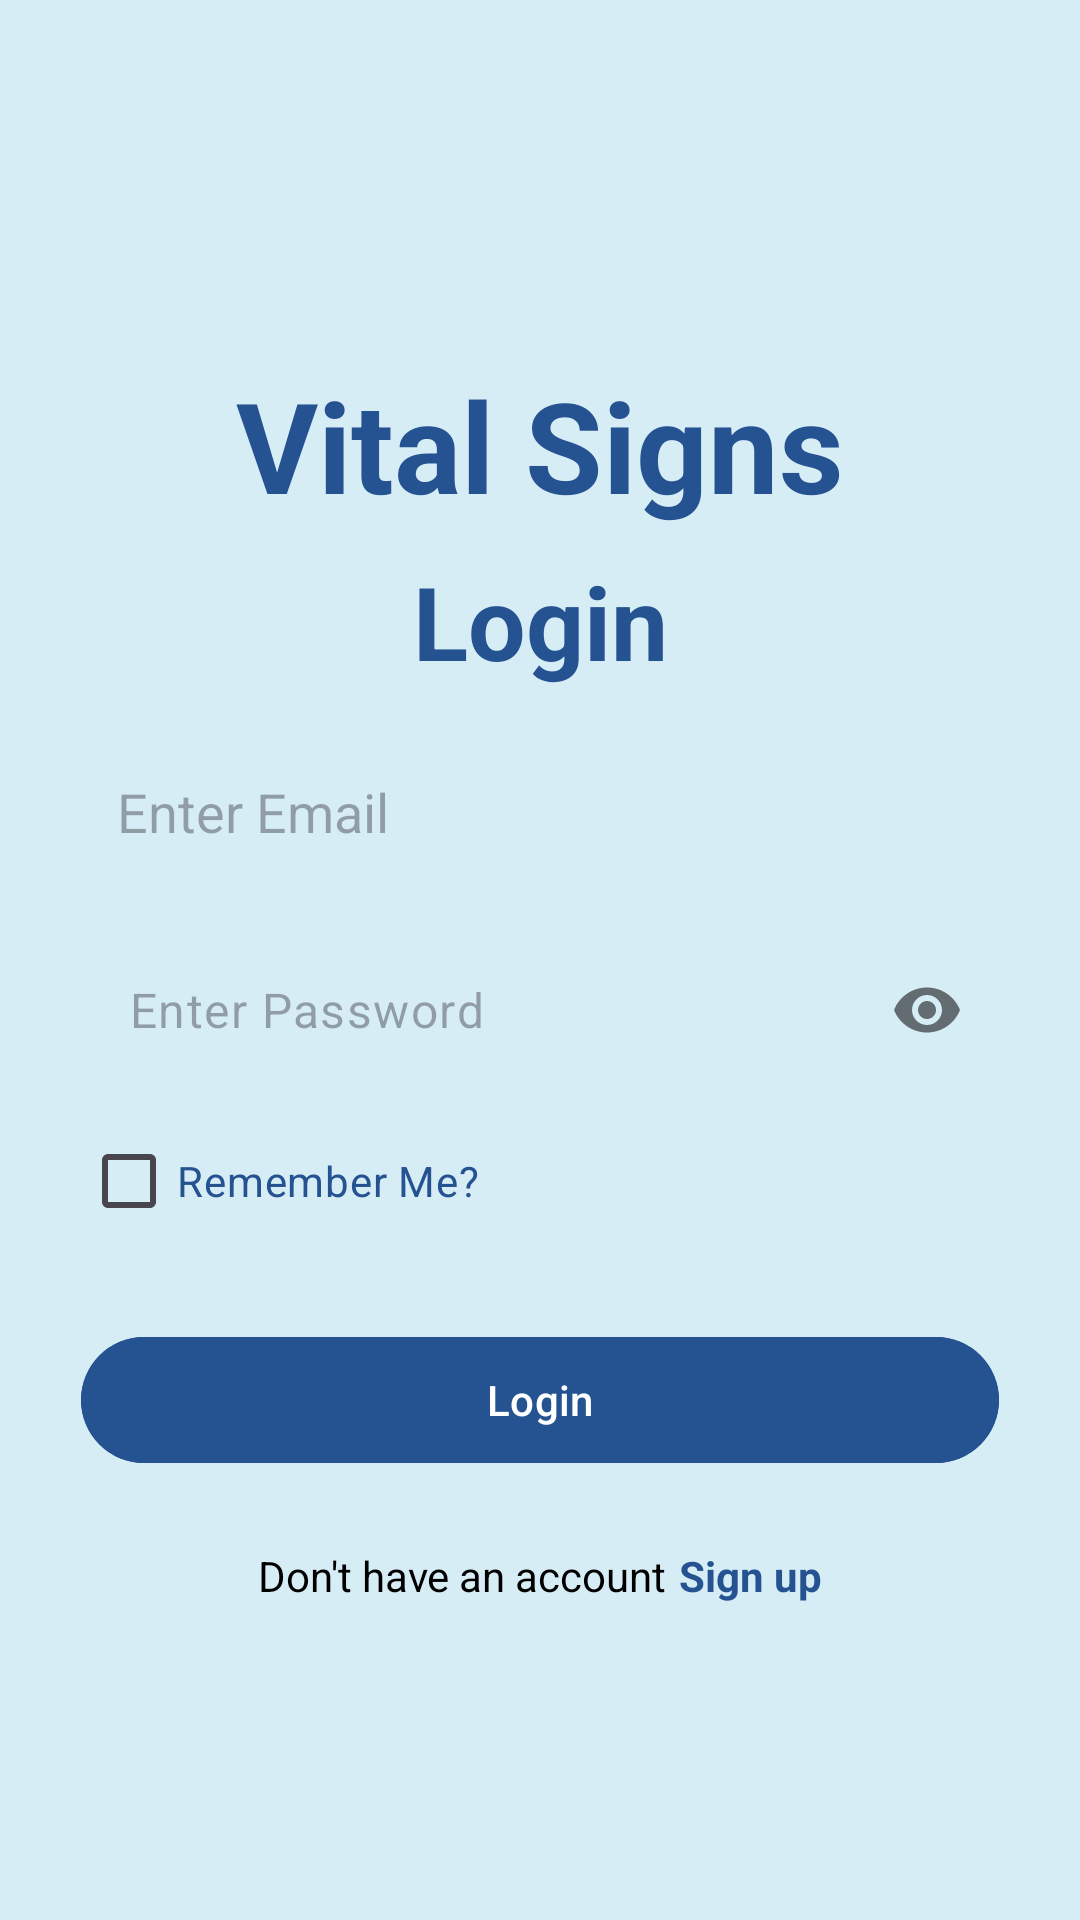

Here is an Android app screen rendered from its layout file. Give the layout XML and the strings, colors and styles it references.
<!-- AndroidManifest.xml: activity theme Theme.MyApplication.NoActionBar -->
<!-- res/layout/activity_main.xml -->
<?xml version="1.0" encoding="utf-8"?>
<ScrollView xmlns:android="http://schemas.android.com/apk/res/android"
    xmlns:app="http://schemas.android.com/apk/res-auto"
    xmlns:tools="http://schemas.android.com/tools"
    android:layout_width="match_parent"
    android:layout_height="match_parent"
    android:fillViewport="true"
    android:background="@color/lightblue">

    <androidx.constraintlayout.widget.ConstraintLayout
        android:id="@+id/main"
        android:layout_width="match_parent"
        android:layout_height="wrap_content"
        android:fitsSystemWindows="true"
        android:paddingBottom="32dp"
        tools:context=".MainActivity">

        <TextView
            android:id="@+id/textView3"
            android:layout_width="wrap_content"
            android:layout_height="wrap_content"
            android:layout_marginTop="120dp"
            android:text="Vital Signs"
            android:textColor="@color/nav_blue"
            android:textSize="42sp"
            android:textStyle="bold"
            app:layout_constraintEnd_toEndOf="parent"
            app:layout_constraintStart_toStartOf="parent"
            app:layout_constraintTop_toTopOf="parent" />

        <TextView
            android:id="@+id/textView"
            android:layout_width="wrap_content"
            android:layout_height="wrap_content"
            android:layout_marginTop="8dp"
            android:text="@string/login"
            android:textColor="@color/nav_blue"
            android:textSize="34sp"
            android:textStyle="bold"
            app:layout_constraintEnd_toEndOf="parent"
            app:layout_constraintStart_toStartOf="parent"
            app:layout_constraintTop_toBottomOf="@+id/textView3" />

        <EditText
            android:id="@+id/editTextServerIp"
            android:layout_width="0dp"
            android:layout_height="50dp"
            android:layout_marginTop="60dp"
            android:background="@drawable/nav_item_background"
            android:ems="10"
            android:hint="Backend URL"
            android:inputType="textUri"
            android:padding="12dp"
            android:text="https://vitals-production-e304.up.railway.app/"
            android:visibility="gone"
            app:layout_constraintEnd_toEndOf="parent"
            app:layout_constraintStart_toStartOf="parent"
            app:layout_constraintTop_toBottomOf="@+id/textView"
            app:layout_constraintWidth_max="450dp"
            app:layout_constraintWidth_percent="0.85" />

        <EditText
            android:id="@+id/editTextTextEmailAddress"
            android:layout_width="0dp"
            android:layout_height="50dp"
            android:layout_marginTop="16dp"
            android:background="@drawable/nav_item_background"
            android:ems="10"
            android:hint="@string/enter_email"
            android:inputType="textEmailAddress"
            android:padding="12dp"
            app:layout_constraintEnd_toEndOf="parent"
            app:layout_constraintStart_toStartOf="parent"
            app:layout_constraintTop_toBottomOf="@+id/textView"
            app:layout_constraintWidth_max="450dp"
            app:layout_constraintWidth_percent="0.85" />

        <com.google.android.material.textfield.TextInputLayout
            android:id="@+id/textInputPassword"
            android:layout_width="0dp"
            android:layout_height="wrap_content"
            android:layout_marginTop="16dp"
            app:hintEnabled="false"
            app:layout_constraintEnd_toEndOf="parent"
            app:layout_constraintStart_toStartOf="parent"
            app:layout_constraintTop_toBottomOf="@+id/editTextTextEmailAddress"
            app:layout_constraintWidth_max="450dp"
            app:layout_constraintWidth_percent="0.85"
            app:passwordToggleEnabled="true">

            <EditText
                android:id="@+id/editTextTextPassword"
                android:layout_width="match_parent"
                android:layout_height="50dp"
                android:background="@drawable/nav_item_background"
                android:ems="10"
                android:hint="@string/enter_password"
                android:inputType="textPassword"
                android:padding="12dp" />
        </com.google.android.material.textfield.TextInputLayout>

        <CheckBox
            android:id="@+id/checkBox"
            android:layout_width="wrap_content"
            android:layout_height="wrap_content"
            android:layout_marginTop="8dp"
            android:text="@string/remember_me"
            android:textColor="@color/nav_blue"
            app:layout_constraintStart_toStartOf="@+id/textInputPassword"
            app:layout_constraintTop_toBottomOf="@+id/textInputPassword" />

        <Button
            android:id="@+id/button1"
            android:layout_width="0dp"
            android:layout_height="50dp"
            android:layout_marginTop="24dp"
            android:backgroundTint="@color/nav_blue"
            android:text="@string/login"
            android:textColor="@color/white"
            app:layout_constraintEnd_toEndOf="parent"
            app:layout_constraintStart_toStartOf="parent"
            app:layout_constraintTop_toBottomOf="@+id/checkBox"
            app:layout_constraintWidth_max="450dp"
            app:layout_constraintWidth_percent="0.85" />

        <TextView
            android:id="@+id/txtForgotPass"
            android:layout_width="wrap_content"
            android:layout_height="wrap_content"
            android:layout_marginTop="16dp"
            android:text="Forgot your new password?"
            android:textColor="@color/nav_blue"
            android:textSize="12sp"
            android:visibility="gone"
            app:layout_constraintEnd_toEndOf="@+id/button1"
            app:layout_constraintStart_toStartOf="@+id/button1"
            app:layout_constraintTop_toBottomOf="@+id/button1" />

        <Button
            android:id="@+id/btnGuestLogin"
            android:layout_width="0dp"
            android:layout_height="50dp"
            android:layout_marginTop="8dp"
            android:backgroundTint="#64748B"
            android:text="@string/login_as_guest"
            android:textColor="@color/white"
            app:layout_constraintEnd_toEndOf="parent"
            app:layout_constraintStart_toStartOf="parent"
            app:layout_constraintTop_toBottomOf="@+id/txtForgotPass"
            app:layout_constraintWidth_max="450dp"
            app:layout_constraintWidth_percent="0.85"
            android:visibility="gone"/>

        <LinearLayout
            android:layout_width="wrap_content"
            android:layout_height="wrap_content"
            android:layout_marginTop="24dp"
            android:orientation="horizontal"
            app:layout_constraintEnd_toEndOf="parent"
            app:layout_constraintStart_toStartOf="parent"
            app:layout_constraintTop_toBottomOf="@+id/btnGuestLogin">

            <TextView
                android:id="@+id/textView5"
                android:layout_width="wrap_content"
                android:layout_height="wrap_content"
                android:text="@string/dont_have_account"
                android:textColor="@color/black" />

            <TextView
                android:id="@+id/txtSignup"
                android:layout_width="wrap_content"
                android:layout_height="wrap_content"
                android:layout_marginStart="4dp"
                android:clickable="true"
                android:focusable="true"
                android:text="@string/signup"
                android:textColor="@color/nav_blue"
                android:textStyle="bold" />
        </LinearLayout>

    </androidx.constraintlayout.widget.ConstraintLayout>
</ScrollView>
<!-- resources referenced by this layout -->
<resources>
  <color name="black">#FF000000</color>
  <color name="lightblue">#A6C3E9F1</color>
  <color name="nav_blue">#255290</color>
  <color name="white">#FFFFFFFF</color>
  <!-- drawable nav_item_background (drawable) -->
  <?xml version="1.0" encoding="utf-8"?>
  <selector xmlns:android="http://schemas.android.com/apk/res/android">
      
      <item android:state_checked="true">
          <shape>
              <solid android:color="@color/nav_blue" />
              <corners android:radius="8dp" />
          </shape>
      </item>
      
      <item>
          <shape>
              <solid android:color="@android:color/transparent" />
          </shape>
      </item>
  </selector>
  <string name="dont_have_account">Don\'t have an account</string>
  <string name="enter_email">Enter Email</string>
  <string name="enter_password">Enter Password</string>
  <string name="login">Login</string>
  <string name="login_as_guest">Login as Guest (Offline)</string>
  <string name="remember_me">Remember Me?</string>
  <string name="signup">Sign up</string>
  <style name="Theme.MyApplication.NoActionBar" parent="Theme.Material3.Light.NoActionBar">
          <item name="windowActionBar">false</item>
          <item name="windowNoTitle">true</item>
      </style>
</resources>
